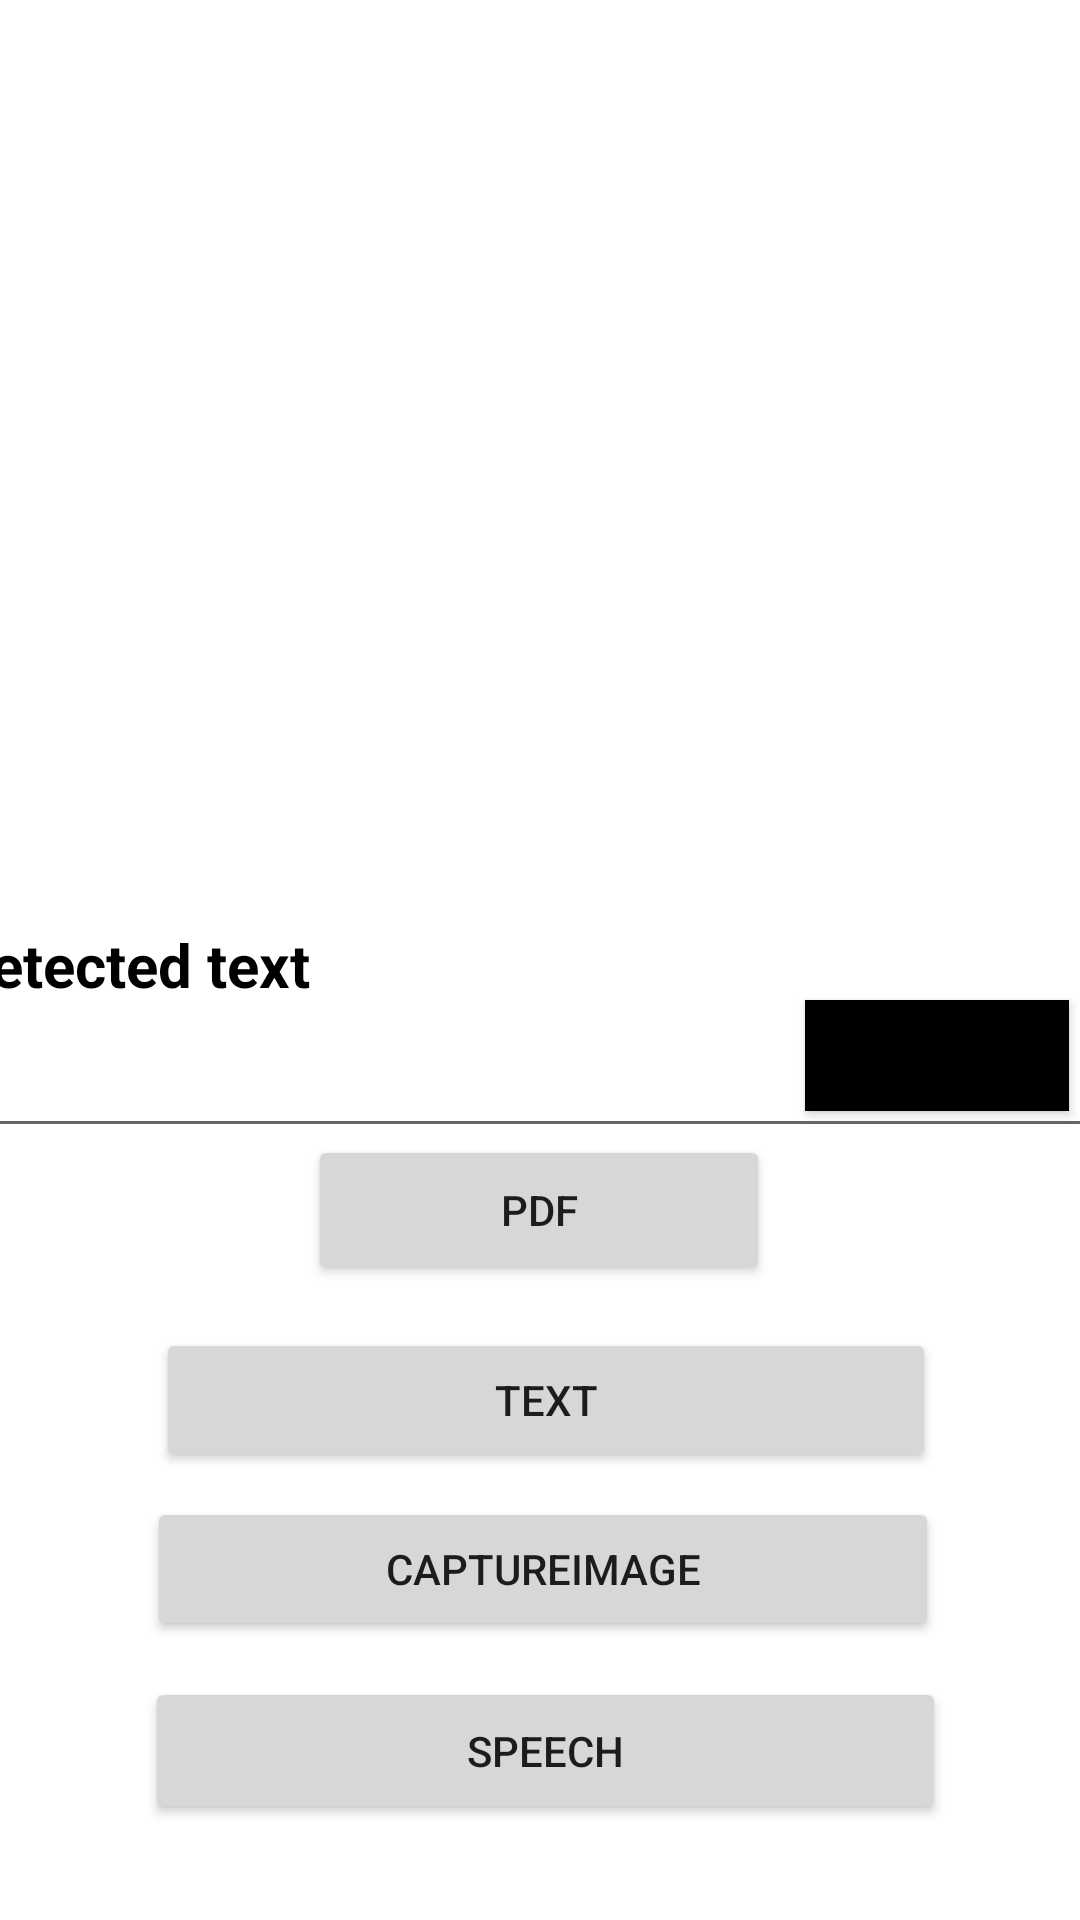

Layout XML and referenced resources for this Android screen:
<!-- AndroidManifest.xml: application theme Theme.OCR -->
<!-- res/layout/activity_main.xml -->
<?xml version="1.0" encoding="utf-8"?>
<androidx.constraintlayout.widget.ConstraintLayout xmlns:android="http://schemas.android.com/apk/res/android"
    xmlns:app="http://schemas.android.com/apk/res-auto"
    xmlns:tools="http://schemas.android.com/tools"
    android:layout_width="match_parent"
    android:layout_height="match_parent"
    android:background="@color/white"
    tools:context=".MainActivity">


    <ImageView
        android:id="@+id/pic"
        android:layout_width="307dp"
        android:layout_height="245dp"
        app:layout_constraintBottom_toBottomOf="parent"
        app:layout_constraintEnd_toEndOf="parent"
        app:layout_constraintHorizontal_bias="0.491"
        app:layout_constraintStart_toStartOf="parent"
        app:layout_constraintTop_toTopOf="parent"
        app:layout_constraintVertical_bias="0.032" />

    <EditText
        android:id="@+id/display"
        android:layout_width="404dp"
        android:layout_height="125dp"
        android:hint="detected text"
        android:textColorHint="@color/black"
        android:textSize="20dp"
        android:textAlignment="textStart"
        android:textDirection="ltr"
        android:textColor="@color/black"
        android:textStyle="bold"
        app:layout_constraintBottom_toBottomOf="parent"
        app:layout_constraintHorizontal_bias="0.428"
        app:layout_constraintLeft_toLeftOf="parent"
        app:layout_constraintRight_toRightOf="parent"
        app:layout_constraintTop_toTopOf="parent" />

    <Button
        android:id="@+id/share"
        android:layout_width="88dp"
        android:layout_height="37dp"
        android:background="@color/black"
        android:text="SHARE"
        app:layout_constraintBottom_toBottomOf="parent"
        app:layout_constraintEnd_toEndOf="parent"
        app:layout_constraintHorizontal_bias="0.987"
        app:layout_constraintStart_toStartOf="parent"
        app:layout_constraintTop_toTopOf="parent"
        app:layout_constraintVertical_bias="0.553" />

    <Button
        android:id="@+id/capture"
        android:layout_width="264dp"
        android:layout_height="48dp"
        android:padding="10dp"
        android:text="CAPTUREIMAGE"
        app:layout_constraintBottom_toBottomOf="parent"
        app:layout_constraintEnd_toEndOf="parent"
        app:layout_constraintHorizontal_bias="0.51"
        app:layout_constraintStart_toStartOf="parent"
        app:layout_constraintTop_toTopOf="parent"
        app:layout_constraintVertical_bias="0.843" />

    <Button
        android:id="@+id/detectedtext"
        android:layout_width="260dp"
        android:layout_height="48dp"
        android:text="TEXT"
        android:textAllCaps="false"
        app:layout_constraintBottom_toBottomOf="parent"
        app:layout_constraintEnd_toEndOf="parent"
        app:layout_constraintHorizontal_bias="0.52"
        app:layout_constraintStart_toStartOf="parent"
        app:layout_constraintTop_toTopOf="parent"
        app:layout_constraintVertical_bias="0.748" />

    <Button
        android:id="@+id/converter"
        android:layout_width="267dp"
        android:layout_height="49dp"
        android:text="SPEECH"
        app:layout_constraintBottom_toBottomOf="parent"
        app:layout_constraintEnd_toEndOf="parent"
        app:layout_constraintHorizontal_bias="0.52"
        app:layout_constraintStart_toStartOf="parent"
        app:layout_constraintTop_toTopOf="parent"
        app:layout_constraintVertical_bias="0.946" />

    <Button
        android:id="@+id/gpdf"
        android:layout_width="154dp"
        android:layout_height="50dp"
        android:text="PDF"
        app:layout_constraintBottom_toBottomOf="parent"
        app:layout_constraintEnd_toEndOf="parent"
        app:layout_constraintHorizontal_bias="0.498"
        app:layout_constraintStart_toStartOf="parent"
        app:layout_constraintTop_toTopOf="parent"
        app:layout_constraintVertical_bias="0.641" />


</androidx.constraintlayout.widget.ConstraintLayout>
<!-- resources referenced by this layout -->
<resources>
  <style name="Theme.OCR" parent="Theme.MaterialComponents.DayNight.DarkActionBar">
          
          <item name="colorPrimary">@color/purple_500</item>
          <item name="colorPrimaryVariant">@color/purple_700</item>
          <item name="colorOnPrimary">@color/white</item>
          
          <item name="colorSecondary">@color/teal_200</item>
          <item name="colorSecondaryVariant">@color/teal_700</item>
          <item name="colorOnSecondary">@color/black</item>
          
          <item name="android:statusBarColor" tools:targetApi="l">?attr/colorPrimaryVariant</item>
          
      </style>
  <!-- not gathered from this repository: default colours our renderer supplied (Android Studio template values) -->
  <color name="purple_500">#FF6200EE</color>
  <color name="purple_700">#FF3700B3</color>
  <color name="teal_200">#FF03DAC5</color>
  <color name="teal_700">#FF018786</color>
  <color name="black">#FF000000</color>
  <color name="white">#FFFFFFFF</color>
</resources>
